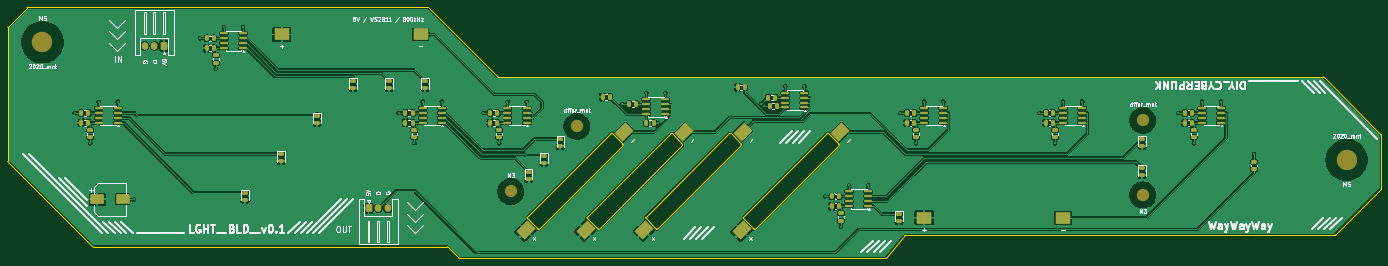
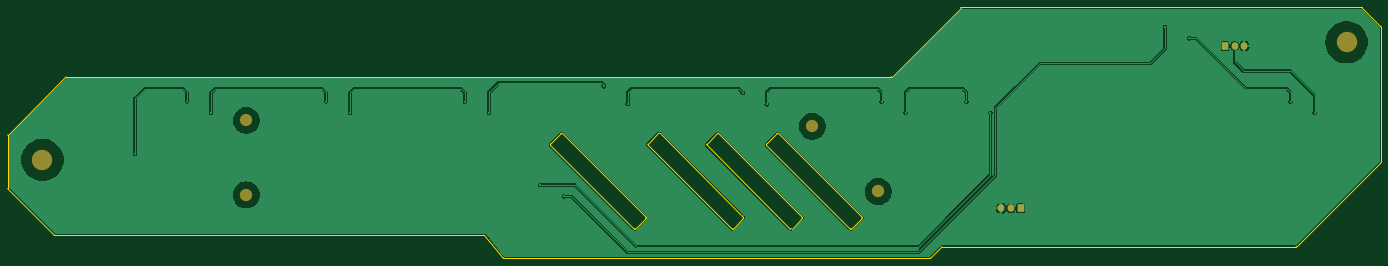
Circuit board: 9 layer files. Board 356.0 x 65.0 mm.
- bottom_copper: light_blade-B_Cu.gbr (67757 bytes)
- bottom_mask: light_blade-B_Mask.gbr (1776 bytes)
- paste: light_blade-B_Paste.gbr (456 bytes)
- bottom_silk: light_blade-B_Silkscreen.gbr (457 bytes)
- outline: light_blade-Edge_Cuts.gbr (4916 bytes)
- top_copper: light_blade-F_Cu.gbr (290988 bytes)
- top_mask: light_blade-F_Mask.gbr (8736 bytes)
- paste: light_blade-F_Paste.gbr (7931 bytes)
- top_silk: light_blade-F_Silkscreen.gbr (63597 bytes)

=== bottom_copper: light_blade-B_Cu.gbr (67757 bytes, source omitted) ===
=== bottom_mask: light_blade-B_Mask.gbr (1776 bytes, source withheld) ===
=== paste: light_blade-B_Paste.gbr ===
%TF.GenerationSoftware,KiCad,Pcbnew,10.0.7*%
%TF.CreationDate,2026-10-18T12:12:21+02:00*%
%TF.ProjectId,light_blade,6c696768-745f-4626-9c61-64652e6b6963,rev?*%
%TF.SameCoordinates,Original*%
%TF.FileFunction,Paste,Bot*%
%TF.FilePolarity,Positive*%
%FSLAX46Y46*%
G04 Gerber Fmt 4.6, Leading zero omitted, Abs format (unit mm)*
G04 Created by KiCad (PCBNEW 10.0.7) date 2026-10-18 12:12:21*
%MOMM*%
%LPD*%
G01*
G04 APERTURE LIST*
G04 APERTURE END LIST*
M02*

=== bottom_silk: light_blade-B_Silkscreen.gbr ===
%TF.GenerationSoftware,KiCad,Pcbnew,10.0.7*%
%TF.CreationDate,2026-10-18T12:12:21+02:00*%
%TF.ProjectId,light_blade,6c696768-745f-4626-9c61-64652e6b6963,rev?*%
%TF.SameCoordinates,Original*%
%TF.FileFunction,Legend,Bot*%
%TF.FilePolarity,Positive*%
%FSLAX46Y46*%
G04 Gerber Fmt 4.6, Leading zero omitted, Abs format (unit mm)*
G04 Created by KiCad (PCBNEW 10.0.7) date 2026-10-18 12:12:21*
%MOMM*%
%LPD*%
G01*
G04 APERTURE LIST*
G04 APERTURE END LIST*
M02*

=== outline: light_blade-Edge_Cuts.gbr ===
%TF.GenerationSoftware,KiCad,Pcbnew,10.0.7*%
%TF.CreationDate,2026-10-18T12:12:21+02:00*%
%TF.ProjectId,light_blade,6c696768-745f-4626-9c61-64652e6b6963,rev?*%
%TF.SameCoordinates,Original*%
%TF.FileFunction,Profile,NP*%
%FSLAX46Y46*%
G04 Gerber Fmt 4.6, Leading zero omitted, Abs format (unit mm)*
G04 Created by KiCad (PCBNEW 10.0.7) date 2026-10-18 12:12:21*
%MOMM*%
%LPD*%
G01*
G04 APERTURE LIST*
%TA.AperFunction,Profile*%
%ADD10C,0.100000*%
%TD*%
%TA.AperFunction,Profile*%
%ADD11C,0.050000*%
%TD*%
G04 APERTURE END LIST*
D10*
X30000000Y-70082843D02*
G75*
G02*
X30058558Y-69941400I200000J43D01*
G01*
X30000000Y-104917157D02*
X30000000Y-70082843D01*
X30058579Y-69941421D02*
X34941422Y-65058578D01*
X30058578Y-105058578D02*
G75*
G02*
X30000018Y-104917157I141622J141478D01*
G01*
X34941422Y-65058578D02*
G75*
G02*
X35082843Y-65000018I141478J-141622D01*
G01*
X35082843Y-65000000D02*
X138917157Y-65000000D01*
X51941421Y-126941421D02*
X30058578Y-105058578D01*
X52082843Y-127000000D02*
G75*
G02*
X51941441Y-126941401I-43J199800D01*
G01*
X138917157Y-65000000D02*
G75*
G02*
X139058600Y-65058558I43J-200000D01*
G01*
X139058579Y-65058579D02*
X156941422Y-82941422D01*
X143917157Y-127000000D02*
X52082843Y-127000000D01*
X143917157Y-127000000D02*
G75*
G02*
X144058558Y-127058598I43J-199800D01*
G01*
X146941421Y-129941421D02*
X144058578Y-127058578D01*
X147082843Y-130000000D02*
G75*
G02*
X146941441Y-129941401I-43J199800D01*
G01*
X154000000Y-130000000D02*
X147082843Y-130000000D01*
X157082843Y-83000000D02*
G75*
G02*
X156941401Y-82941443I-43J200000D01*
G01*
X157082843Y-83000000D02*
X370917157Y-83000000D01*
X160000000Y-130000000D02*
X154000000Y-130000000D01*
D11*
X164641422Y-119358578D02*
X186358579Y-97641421D01*
X164641421Y-119641421D02*
G75*
G02*
X164641422Y-119358578I141379J141421D01*
G01*
X167358578Y-122358578D02*
X164641421Y-119641421D01*
X167641421Y-122358579D02*
G75*
G02*
X167358578Y-122358578I-141421J141379D01*
G01*
X180141422Y-119358578D02*
X201858579Y-97641421D01*
X180141421Y-119641421D02*
G75*
G02*
X180141422Y-119358578I141379J141421D01*
G01*
X182858578Y-122358578D02*
X180141421Y-119641421D01*
X183141421Y-122358579D02*
G75*
G02*
X182858578Y-122358578I-141421J141379D01*
G01*
X186358579Y-97641421D02*
G75*
G02*
X186641422Y-97641422I141421J-141379D01*
G01*
X186641422Y-97641422D02*
X189358579Y-100358579D01*
X189358579Y-100358579D02*
G75*
G02*
X189358578Y-100641422I-141379J-141421D01*
G01*
X189358578Y-100641422D02*
X167641421Y-122358579D01*
D10*
X190500000Y-130000000D02*
X160000000Y-130000000D01*
D11*
X195341422Y-119358578D02*
X217058579Y-97641421D01*
X195341421Y-119641421D02*
G75*
G02*
X195341422Y-119358578I141379J141421D01*
G01*
X198058578Y-122358578D02*
X195341421Y-119641421D01*
X198341421Y-122358579D02*
G75*
G02*
X198058578Y-122358578I-141421J141379D01*
G01*
X201858579Y-97641421D02*
G75*
G02*
X202141422Y-97641422I141421J-141379D01*
G01*
X202141422Y-97641422D02*
X204858579Y-100358579D01*
X204858579Y-100358579D02*
G75*
G02*
X204858578Y-100641422I-141379J-141421D01*
G01*
X204858578Y-100641422D02*
X183141421Y-122358579D01*
X217058579Y-97641421D02*
G75*
G02*
X217341422Y-97641422I141421J-141379D01*
G01*
X217341422Y-97641422D02*
X220058579Y-100358579D01*
X220058579Y-100358579D02*
G75*
G02*
X220058578Y-100641422I-141379J-141421D01*
G01*
X220058578Y-100641422D02*
X198341421Y-122358579D01*
X220641422Y-119358578D02*
X242358579Y-97641421D01*
X220641421Y-119641421D02*
G75*
G02*
X220641422Y-119358578I141379J141421D01*
G01*
D10*
X221500000Y-130000000D02*
X190500000Y-130000000D01*
D11*
X223358578Y-122358578D02*
X220641421Y-119641421D01*
X223641421Y-122358579D02*
G75*
G02*
X223358578Y-122358578I-141421J141379D01*
G01*
X242358579Y-97641421D02*
G75*
G02*
X242641422Y-97641422I141421J-141379D01*
G01*
X242641422Y-97641422D02*
X245358579Y-100358579D01*
X245358579Y-100358579D02*
G75*
G02*
X245358578Y-100641422I-141379J-141421D01*
G01*
X245358578Y-100641422D02*
X223641421Y-122358579D01*
D10*
X257406325Y-130000000D02*
X221500000Y-130000000D01*
X257559969Y-129928037D02*
G75*
G02*
X257406325Y-129999978I-153569J127937D01*
G01*
X262440031Y-124071963D02*
X257559969Y-129928037D01*
X262440031Y-124071963D02*
G75*
G02*
X262593675Y-124000022I153569J-127937D01*
G01*
X293500000Y-124000000D02*
X262593675Y-124000000D01*
X296000000Y-124000000D02*
X293500000Y-124000000D01*
X298500000Y-124000000D02*
X296000000Y-124000000D01*
X329500000Y-124000000D02*
X298500000Y-124000000D01*
X370917157Y-83000000D02*
G75*
G02*
X371058559Y-83058599I43J-199800D01*
G01*
X371058579Y-83058579D02*
X385941422Y-97941422D01*
X373917157Y-124000000D02*
X329500000Y-124000000D01*
X374058578Y-123941422D02*
G75*
G02*
X373917157Y-123999982I-141478J141622D01*
G01*
X385941422Y-97941422D02*
G75*
G02*
X385999970Y-98082843I-141422J-141378D01*
G01*
X385941421Y-112058579D02*
X374058578Y-123941422D01*
X386000000Y-98082843D02*
X386000000Y-111917157D01*
X386000000Y-111917157D02*
G75*
G02*
X385941442Y-112058600I-200000J-43D01*
G01*
M02*

=== top_copper: light_blade-F_Cu.gbr (290988 bytes, source omitted) ===
=== top_mask: light_blade-F_Mask.gbr (8736 bytes, source omitted) ===
=== paste: light_blade-F_Paste.gbr (7931 bytes, source omitted) ===
=== top_silk: light_blade-F_Silkscreen.gbr (63597 bytes, source omitted) ===
